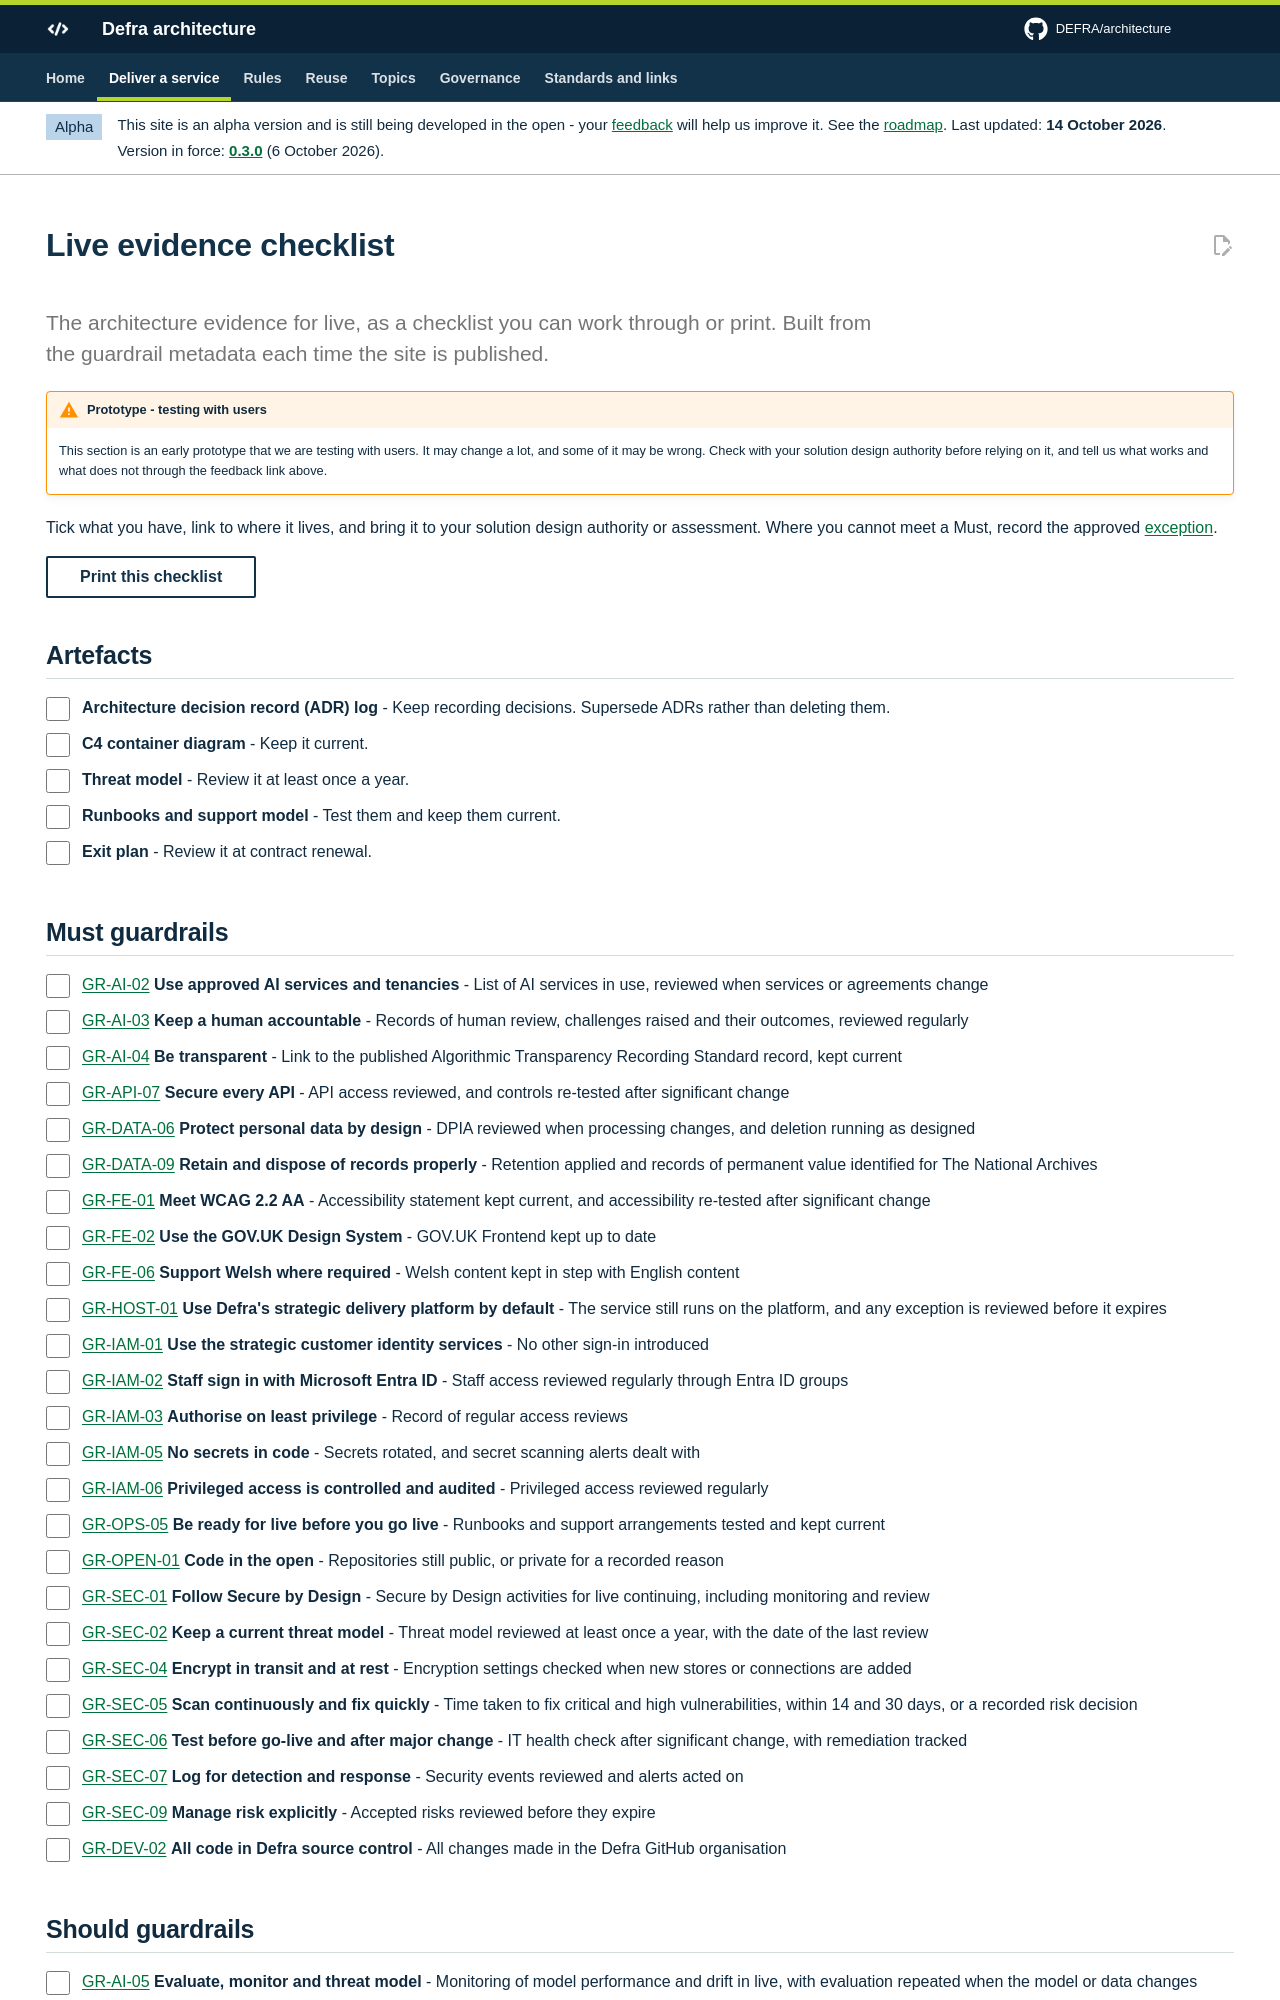

repository: DEFRA/architecture · page: deliver/checklists/live/index.html · generator: mkdocs

---
hide:
  - navigation
  - toc
---

# Live evidence checklist

<p class="lead">The architecture evidence for live, as a checklist you can work through or print. Built from the guardrail metadata each ti
